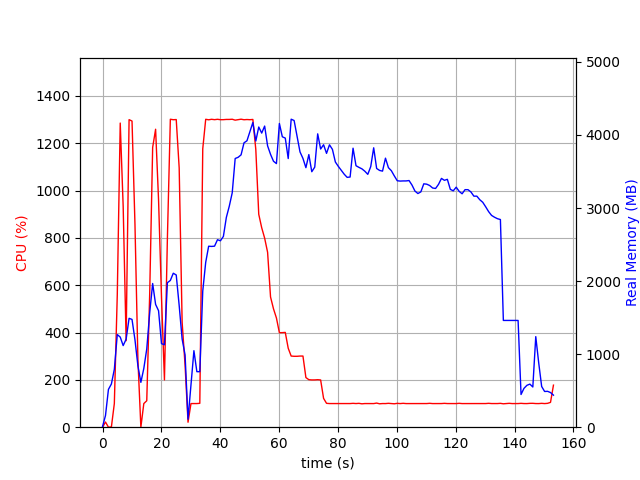

Source data for this figure (header and first rows):
elapsed_time, nproc, cpu, mem_real, mem_virtual
4.696846008300781e-05, 2, 0.0, 7.891, 37.25
1.001, 7, 22.0, 160.3, 522.3
2.003, 3, 0.0, 517.3, 1363
3.004, 3, 1.0, 591.4, 1504
4.006, 3, 99.9, 791.8, 1764
5.007, 3, 560.0, 1268, 2315
6.009, 3, 1285, 1234, 2214
7.011, 3, 932.4, 1117, 2358
8.012, 3, 365.3, 1205, 2442
9.014, 3, 1299, 1490, 2576
10.02, 3, 1294, 1475, 2599
11.02, 3, 856.7, 1196, 2659
12.02, 3, 284.6, 839.8, 2673
13.02, 3, 0.0, 613.8, 1691
14.02, 3, 99.8, 804, 1975
15.02, 3, 111.8, 1071, 2178
16.03, 3, 564.9, 1566, 2802
17.03, 3, 1182, 1967, 3225
18.03, 3, 1259, 1681, 2942
19.03, 3, 960.5, 1595, 3098
20.03, 3, 550.1, 1144, 3180
21.03, 3, 199.8, 1129, 3244
22.04, 3, 797.7, 1978, 3431
23.04, 3, 1301, 2009, 3455
24.04, 3, 1299, 2107, 3523
25.04, 3, 1300, 2084, 3539
26.04, 3, 1095, 1665, 3627
27.04, 3, 443.3, 1207, 3707
28.04, 3, 261.6, 989.4, 3707
29.05, 2, 21.0, 109.5, 8393645
30.05, 2, 99.8, 576.6, 8395498
31.05, 2, 99.9, 1047, 8396786
32.05, 2, 99.9, 760, 8396274
33.05, 2, 100.9, 760, 8396274
34.05, 2, 1176, 1865, 8398935
35.05, 2, 1301, 2257, 8399352
36.06, 2, 1299, 2477, 8399624
37.06, 2, 1301, 2474, 8399788
38.06, 2, 1299, 2478, 8399808
39.06, 2, 1301, 2567, 8399956
40.06, 2, 1299, 2552, 8400258
41.06, 2, 1299, 2611, 8400396
42.06, 2, 1300, 2871, 8400714
43.07, 2, 1300, 3025, 8400894
44.07, 2, 1301, 3208, 8401164
45.07, 2, 1297, 3678, 8402068
46.07, 2, 1299, 3694, 8402068
47.07, 2, 1301, 3728, 8402068
48.07, 2, 1299, 3893, 8402284
49.07, 2, 1300, 3921, 8402328
50.08, 2, 1299, 4048, 8402328
51.08, 2, 1300, 4171, 8402536
52.08, 2, 1173, 3917, 8402704
53.08, 2, 899.6, 4109, 8402704
54.08, 2, 842.8, 4026, 8402760
55.08, 2, 798.8, 4122, 8402760
56.08, 2, 739.1, 3851, 8402760
57.09, 2, 550.3, 3735, 8402760
58.09, 2, 500.3, 3641, 8402760
59.09, 2, 461.4, 3608, 8402760
... 94 more rows
